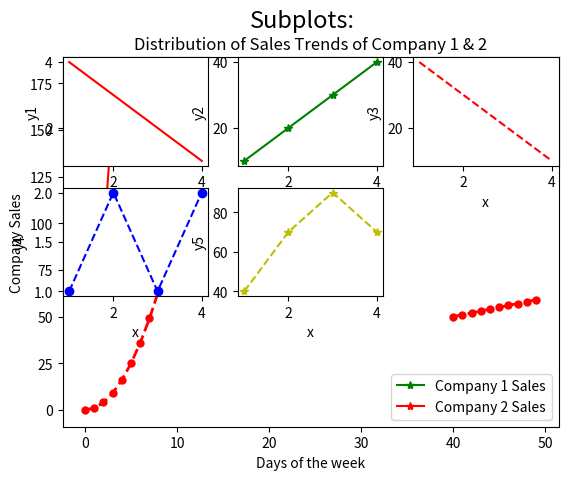

This chart was generated by the following Python code:
import numpy as np

import pandas as pd

import seaborn as sns

import matplotlib as mpl

import matplotlib.pyplot as plt
%matplotlib inline

x=np.arange(0,10)
y=x*x
plt.plot(x,y,'ro--',linewidth=2,markersize=5)
plt.title('Graph between x and y')
plt.xlabel('x')
plt.ylabel('y')
plt.show()


a=np.arange(40,50)
b=np.arange(50,60)
plt.plot(a,b,'ro--',linewidth=2,markersize=5)
plt.title('LINE PLOT BETWEEN a AND b')
plt.xlabel('a')
plt.ylabel('b')
plt.show()

days = [1,2,3,4,5,6,7] #days of the week
sales_1 = [160,150,140,145,175,165,180] # company 1 sales 
sales_2 = [70,90,160,150,140,145,175]  # company 2 sales 
plt.title("Distribution of Sales Trends of Company 1 & 2")
plt.plot(days, sales_1,'b*-',color='g' , label = 'Company 1 Sales')
plt.plot(days, sales_2,'b*-',color='r' , label = 'Company 2 Sales')
plt.xlabel("Days of the week")
plt.ylabel("Company Sales")
plt.legend(loc='lower right')
plt.show()



x = [1,2,3,4]
y1 = [4,3,2,1]
y2 = [10,20,30,40]
y3 = [40,30,20,10]
y4 = [1,2,1,2]
y5 = [40,70,90,70]

plt.suptitle('Subplots:',fontsize=17)

plt.subplot(3,3,1)
plt.plot(x,y1,'r-')
plt.xlabel('x')
plt.ylabel('y1')

plt.subplot(3,3,2)
plt.plot(x,y2,'g*-')
plt.xlabel('x')
plt.ylabel('y2')

plt.subplot(3,3,3)
plt.plot(x,y3,'r--')
plt.xlabel('x')
plt.ylabel('y3')

plt.subplot(3,3,4)
plt.plot(x,y4,'bo--')
plt.xlabel('x')
plt.ylabel('y4')

plt.subplot(3,3,5)
plt.plot(x,y5,'y*--')
plt.xlabel('x')
plt.ylabel('y5')
plt.show()